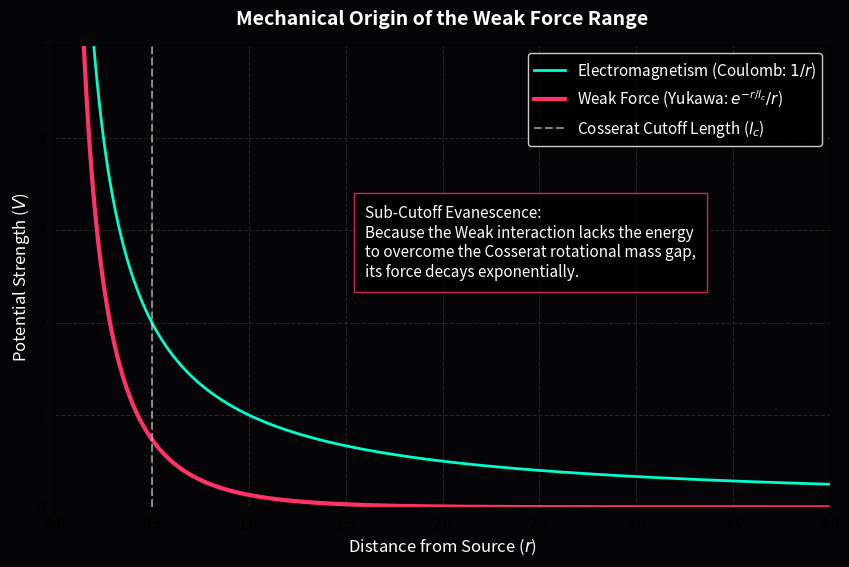

Reproduce this figure in Python.
import numpy as np
import matplotlib.pyplot as plt
import os

OUTPUT_DIR = "manuscript/chapters/06_electrodynamics_weak_interaction/simulations/outputs"
if not os.path.exists(OUTPUT_DIR):
    os.makedirs(OUTPUT_DIR)

def simulate_weak_yukawa():
    print("Simulating Cosserat Cutoff (Yukawa vs Coulomb)...")
    
    r = np.linspace(0.01, 5, 500)
    
    # Electromagnetism: Massless mode (above cutoff / zero gap)
    V_coulomb = 1.0 / r
    
    # Weak Force: Massive mode (below Cosserat cutoff)
    l_c = 0.5 # Cosserat Characteristic Cutoff Length
    V_yukawa = (1.0 / r) * np.exp(-r / l_c)
    
    fig, ax = plt.subplots(figsize=(10, 6), dpi=150)
    fig.patch.set_facecolor('#050508')
    ax.set_facecolor('#050508')
    
    ax.plot(r, V_coulomb, color='#00ffcc', lw=2, label=r'Electromagnetism (Coulomb: $1/r$)')
    ax.plot(r, V_yukawa, color='#ff3366', lw=3, label=r'Weak Force (Yukawa: $e^{-r/l_c}/r$)')
    ax.axvline(l_c, color='white', linestyle='--', alpha=0.5, label=r'Cosserat Cutoff Length ($l_c$)')
    
    ax.set_ylim(0, 5)
    ax.set_xlim(0, 4)
    ax.set_xlabel(r'Distance from Source ($r$)', fontsize=12, color='white')
    ax.set_ylabel(r'Potential Strength ($V$)', fontsize=12, color='white')
    ax.set_title('Mechanical Origin of the Weak Force Range', fontsize=14, pad=15, color='white', weight='bold')
    
    ax.grid(True, which="both", ls="--", color='#333333', alpha=0.7)
    ax.legend(loc='upper right', facecolor='black', edgecolor='white', labelcolor='white', fontsize=11)
    
    textstr = "Sub-Cutoff Evanescence:\nBecause the Weak interaction lacks the energy\nto overcome the Cosserat rotational mass gap,\nits force decays exponentially."
    ax.text(0.4, 0.5, textstr, transform=ax.transAxes, color='white', fontsize=11, 
            bbox=dict(facecolor='black', edgecolor='#ff3366', alpha=0.8, pad=8))
    
    filepath = os.path.join(OUTPUT_DIR, "weak_yukawa_cutoff.png")
    plt.savefig(filepath, facecolor=fig.get_facecolor(), bbox_inches='tight')
    plt.close()
    print(f"Saved: {filepath}")

if __name__ == "__main__":
    simulate_weak_yukawa()
